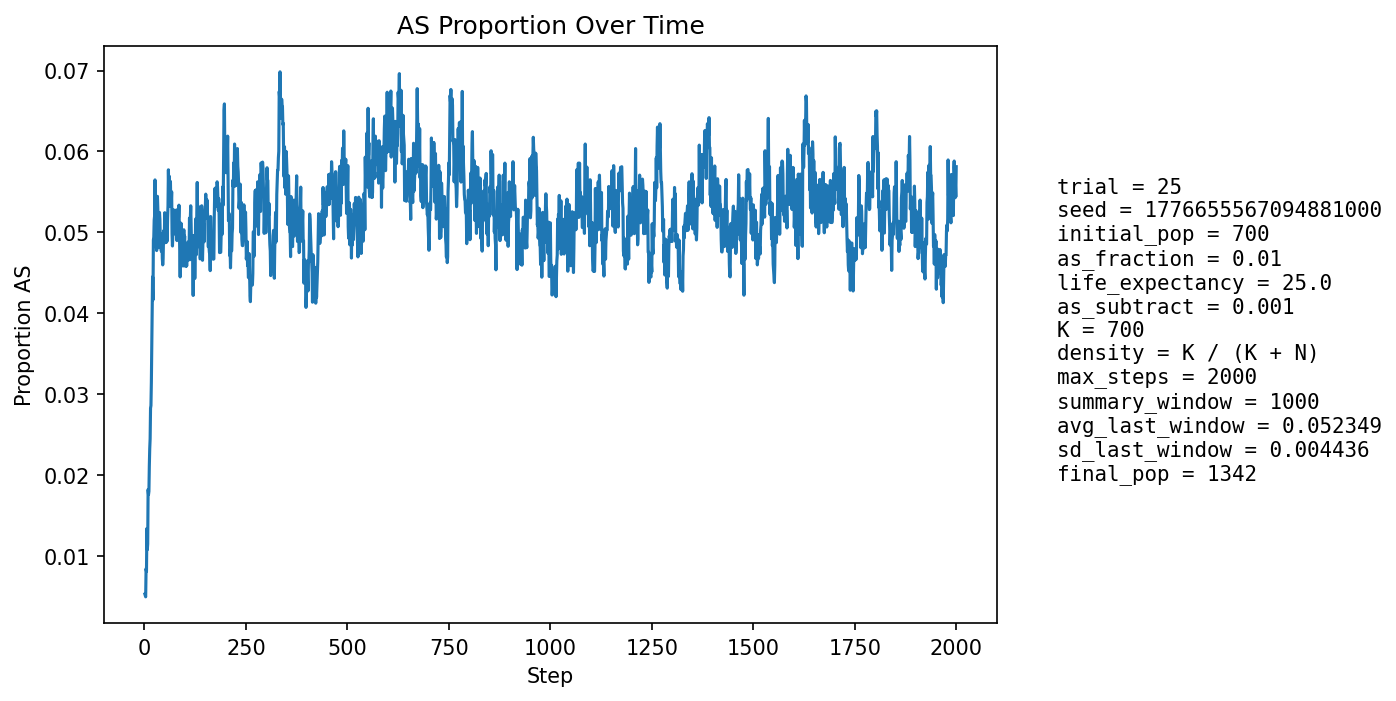

Source data for this figure (header and first rows):
step, population_size, births, newborn_AA, newborn_AS, newborn_SS, prop_newborn_AA, prop_newborn_AS, prop_newborn_SS, prop_repro_AA, prop_repro_AS, prop_AS_population
1, 749, 178, 178, 0, 0, 1.0, 0.0, 0.0, 1.0, 0.0, 0.00534
2, 776, 172, 172, 0, 0, 1.0, 0.0, 0.0, 1.0, 0.0, 0.005155
3, 800, 169, 169, 0, 0, 1.0, 0.0, 0.0, 1.0, 0.0, 0.005
4, 825, 172, 169, 3, 0, 0.9826, 0.01744, 0.0, 0.9892, 0.01084, 0.008485
5, 859, 182, 181, 1, 0, 0.9945, 0.005495, 0.0, 0.9899, 0.01008, 0.008149
6, 893, 189, 184, 5, 0, 0.9735, 0.02646, 0.0, 0.9905, 0.009501, 0.01344
7, 925, 193, 193, 0, 0, 1.0, 0.0, 0.0, 0.9909, 0.009091, 0.01081
8, 954, 197, 196, 1, 0, 0.9949, 0.005076, 0.0, 0.9869, 0.0131, 0.01153
9, 986, 202, 194, 8, 0, 0.9604, 0.0396, 0.0, 0.9854, 0.01464, 0.01826
10, 1020, 207, 204, 3, 0, 0.9855, 0.01449, 0.0, 0.982, 0.01804, 0.01765
11, 1054, 212, 209, 3, 0, 0.9858, 0.01415, 0.0, 0.9828, 0.01724, 0.01803
12, 1087, 216, 211, 5, 0, 0.9769, 0.02315, 0.0, 0.987, 0.01296, 0.02116
13, 1116, 217, 211, 6, 0, 0.9724, 0.02765, 0.0, 0.9783, 0.0217, 0.0233
14, 1142, 220, 215, 5, 0, 0.9773, 0.02273, 0.0, 0.9754, 0.02456, 0.02452
15, 1166, 223, 215, 8, 0, 0.9641, 0.03587, 0.0, 0.9727, 0.0273, 0.0283
16, 1188, 225, 220, 5, 0, 0.9778, 0.02222, 0.0, 0.9733, 0.02667, 0.02862
17, 1207, 227, 219, 8, 0, 0.9648, 0.03524, 0.0, 0.9706, 0.02941, 0.03148
18, 1227, 229, 219, 10, 0, 0.9563, 0.04367, 0.0, 0.9711, 0.02889, 0.03586
19, 1243, 230, 220, 10, 0, 0.9565, 0.04348, 0.0, 0.9653, 0.0347, 0.03942
20, 1258, 232, 219, 13, 0, 0.944, 0.05603, 0.0, 0.9627, 0.03727, 0.04452
21, 1272, 233, 229, 4, 0, 0.9828, 0.01717, 0.0, 0.9602, 0.03982, 0.04167
22, 1284, 235, 220, 15, 0, 0.9362, 0.06383, 0.0, 0.9561, 0.04387, 0.04907
23, 1295, 236, 225, 11, 0, 0.9534, 0.04661, 0.0, 0.9506, 0.0494, 0.04942
24, 1300, 236, 221, 15, 0, 0.9364, 0.06356, 0.0, 0.9479, 0.05208, 0.05154
25, 1307, 236, 224, 12, 0, 0.9492, 0.05085, 0.0, 0.954, 0.04599, 0.05203
26, 1310, 236, 218, 18, 0, 0.9237, 0.07627, 0.0, 0.9498, 0.05022, 0.05649
27, 1313, 237, 231, 6, 0, 0.9747, 0.02532, 0.0, 0.95, 0.05, 0.0495
28, 1314, 237, 221, 16, 0, 0.9325, 0.06751, 0.0, 0.9472, 0.05279, 0.05327
29, 1316, 237, 229, 8, 0, 0.9662, 0.03376, 0.0, 0.9488, 0.05124, 0.04863
30, 1319, 238, 229, 9, 0, 0.9622, 0.03782, 0.0, 0.946, 0.05401, 0.04776
31, 1320, 238, 222, 16, 0, 0.9328, 0.06723, 0.0, 0.9504, 0.04956, 0.05152
32, 1322, 238, 222, 16, 0, 0.9328, 0.06723, 0.0, 0.949, 0.05102, 0.05446
33, 1324, 238, 225, 12, 1, 0.9454, 0.05042, 0.004202, 0.9491, 0.05095, 0.05287
34, 1328, 239, 232, 7, 0, 0.9707, 0.02929, 0.0, 0.9507, 0.04928, 0.04895
35, 1330, 239, 228, 10, 1, 0.954, 0.04184, 0.004184, 0.9479, 0.0521, 0.04812
36, 1331, 239, 225, 13, 1, 0.9414, 0.05439, 0.004184, 0.9466, 0.05339, 0.05034
37, 1334, 239, 225, 14, 0, 0.9414, 0.05858, 0.0, 0.9466, 0.05339, 0.05247
38, 1336, 240, 227, 13, 0, 0.9458, 0.05417, 0.0, 0.9497, 0.05029, 0.05165
39, 1336, 239, 230, 9, 0, 0.9623, 0.03766, 0.0, 0.951, 0.04899, 0.0494
40, 1338, 239, 230, 9, 0, 0.9623, 0.03766, 0.0, 0.9496, 0.05036, 0.04858
41, 1339, 239, 230, 9, 0, 0.9623, 0.03766, 0.0, 0.9469, 0.05308, 0.0478
42, 1343, 240, 230, 10, 0, 0.9583, 0.04167, 0.0, 0.9456, 0.05436, 0.04765
43, 1345, 240, 226, 14, 0, 0.9417, 0.05833, 0.0, 0.9472, 0.05278, 0.04981
44, 1346, 240, 232, 8, 0, 0.9667, 0.03333, 0.0, 0.9501, 0.04986, 0.04681
45, 1348, 240, 231, 9, 0, 0.9625, 0.0375, 0.0, 0.9516, 0.04843, 0.04599
46, 1349, 240, 229, 10, 1, 0.9542, 0.04167, 0.004167, 0.9516, 0.04836, 0.0467
47, 1352, 241, 227, 14, 0, 0.9419, 0.05809, 0.0, 0.9489, 0.05106, 0.04956
48, 1353, 241, 228, 13, 0, 0.9461, 0.05394, 0.0, 0.9505, 0.0495, 0.05026
49, 1352, 241, 230, 10, 1, 0.9544, 0.04149, 0.004149, 0.952, 0.04802, 0.04956
50, 1354, 242, 227, 15, 0, 0.938, 0.06198, 0.0, 0.9506, 0.04944, 0.05244
51, 1354, 241, 233, 7, 1, 0.9668, 0.02905, 0.004149, 0.9491, 0.05092, 0.04874
52, 1354, 241, 231, 10, 0, 0.9585, 0.04149, 0.0, 0.9476, 0.05241, 0.04874
53, 1355, 241, 230, 11, 0, 0.9544, 0.04564, 0.0, 0.9476, 0.05241, 0.04945
54, 1353, 241, 229, 12, 0, 0.9502, 0.04979, 0.0, 0.9448, 0.05516, 0.04878
55, 1351, 240, 224, 16, 0, 0.9333, 0.06667, 0.0, 0.9504, 0.04965, 0.05181
56, 1349, 240, 231, 9, 0, 0.9625, 0.0375, 0.0, 0.9517, 0.0483, 0.04893
57, 1351, 241, 226, 15, 0, 0.9378, 0.06224, 0.0, 0.9503, 0.04972, 0.05181
58, 1352, 241, 227, 14, 0, 0.9419, 0.05809, 0.0, 0.9504, 0.04965, 0.05325
59, 1351, 241, 221, 20, 0, 0.917, 0.08299, 0.0, 0.9476, 0.05241, 0.05774
60, 1352, 241, 230, 11, 0, 0.9544, 0.04564, 0.0, 0.9504, 0.04965, 0.05473
... 1,940 more rows
